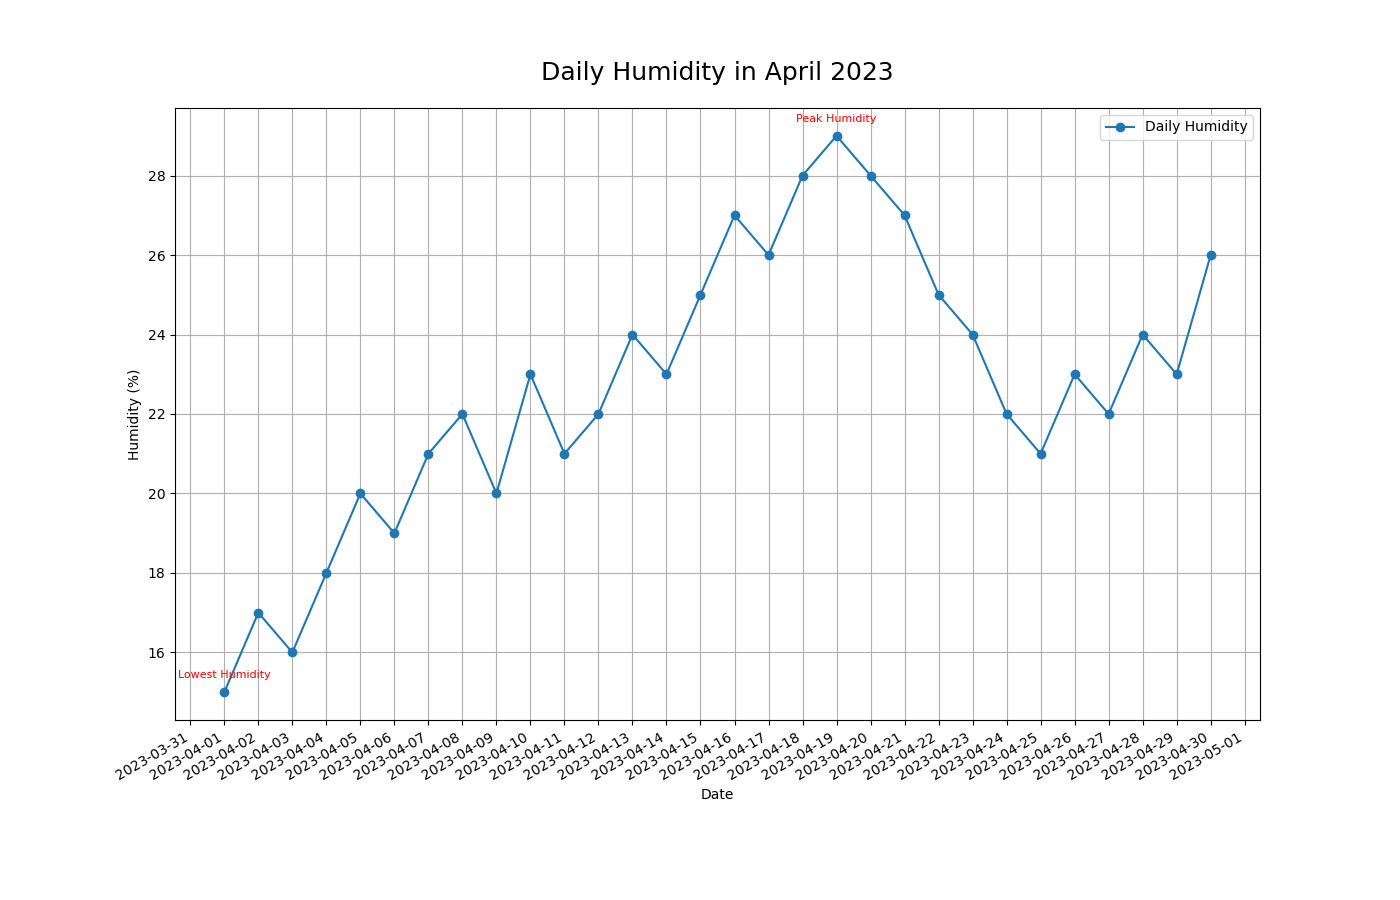

The data file committed next to this chart (first rows):
Date, Value
2023-04-01, 15
2023-04-02, 17
2023-04-03, 16
2023-04-04, 18
2023-04-05, 20
2023-04-06, 19
2023-04-07, 21
2023-04-08, 22
2023-04-09, 20
2023-04-10, 23
2023-04-11, 21
2023-04-12, 22
2023-04-13, 24
2023-04-14, 23
2023-04-15, 25
2023-04-16, 27
2023-04-17, 26
2023-04-18, 28
2023-04-19, 29
2023-04-20, 28
2023-04-21, 27
2023-04-22, 25
2023-04-23, 24
2023-04-24, 22
2023-04-25, 21
2023-04-26, 23
2023-04-27, 22
2023-04-28, 24
2023-04-29, 23
2023-04-30, 26
